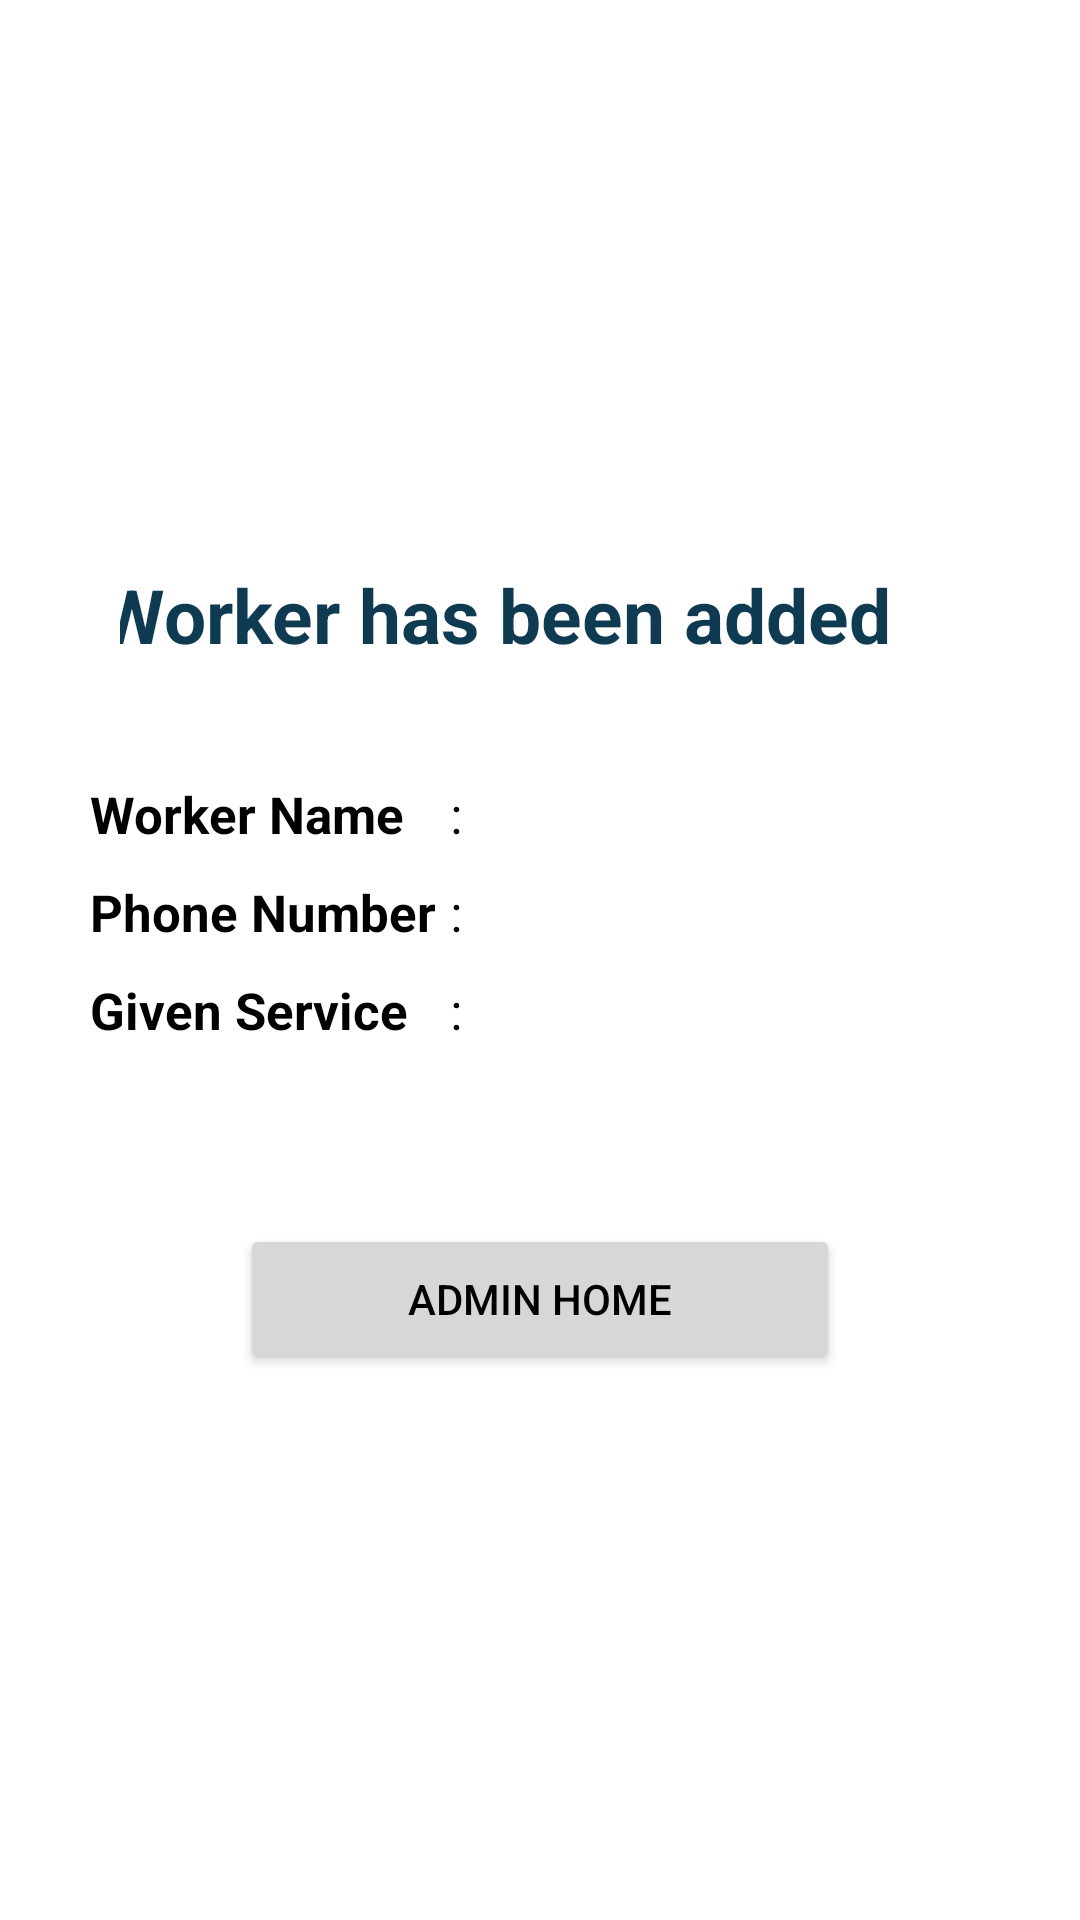

Here is an Android app screen rendered from its layout file. Give the layout XML and the strings, colors and styles it references.
<!-- AndroidManifest.xml: application theme Theme.OnSer -->
<!-- res/layout/activity_workeraddingconfirmation.xml -->
<?xml version="1.0" encoding="utf-8"?>
<LinearLayout xmlns:android="http://schemas.android.com/apk/res/android"
    xmlns:app="http://schemas.android.com/apk/res-auto"
    xmlns:tools="http://schemas.android.com/tools"
    android:layout_width="match_parent"
    android:layout_height="match_parent"
    android:layout_marginTop="150dp"
    android:orientation="vertical"
    tools:context=".workeraddingconfirmation">

    <ImageView

        android:layout_width="130dp"
        android:layout_height="130dp"
        android:src="@drawable/labor"
        android:layout_gravity="center"
        android:layout_margin="20dp"/>
    <LinearLayout
        android:layout_width="wrap_content"
        android:layout_height="wrap_content"
        android:orientation="horizontal"
        android:gravity="center_horizontal"
        android:layout_marginLeft="40dp"
        android:layout_marginBottom="20dp">

        <TextView
            android:layout_width="wrap_content"
            android:layout_height="wrap_content"
            android:text="Worker has been added"
            android:layout_gravity="center"
            android:textSize="25dp"
            android:textStyle="bold"
            android:textColor="@color/main_col"
            />
        <ImageView

            android:layout_width="30dp"
            android:layout_height="30dp"
            android:src="@drawable/confirmed_image"
            android:layout_gravity="center"
            android:layout_margin="20dp"
            />

    </LinearLayout>


    <LinearLayout
        android:layout_width="wrap_content"
        android:layout_height="wrap_content"
        android:orientation="horizontal"
        android:layout_marginLeft="30dp"
        android:layout_marginBottom="10dp"
        >
        <TextView
            android:layout_width="120dp"
            android:layout_height="wrap_content"
            android:textSize="17dp"
            android:text="Worker Name"
            android:textColor="@color/black"
            android:textStyle="bold"/>
        <TextView
            android:id="@+id/name_of_worker"
            android:textSize="17dp"
            android:text=":"
            android:textIsSelectable="true"
            android:textColor="@color/black"
            android:layout_width="wrap_content"
            android:layout_height="wrap_content"
            />
    </LinearLayout>
    <LinearLayout
        android:layout_width="wrap_content"
        android:layout_height="wrap_content"
        android:orientation="horizontal"
        android:layout_marginLeft="30dp"
        android:layout_marginBottom="10dp"
        >
        <TextView
            android:layout_width="120dp"
            android:layout_height="wrap_content"
            android:textSize="17dp"
            android:text="Phone Number"
            android:textColor="@color/black"
            android:textStyle="bold"/>
        <TextView
            android:id="@+id/number_of_worker"
            android:textSize="17dp"
            android:textIsSelectable="true"
            android:textColor="@color/black"
            android:text=":"
            android:layout_width="wrap_content"
            android:layout_height="wrap_content"
            />
    </LinearLayout>
    <LinearLayout
        android:layout_width="wrap_content"
        android:layout_height="wrap_content"
        android:orientation="horizontal"
        android:layout_marginLeft="30dp"
        android:layout_marginBottom="60dp"
        >
        <TextView
            android:layout_width="120dp"
            android:layout_height="wrap_content"
            android:textSize="17dp"
            android:text="Given Service"
            android:textColor="@color/black"
            android:textStyle="bold"/>
        <TextView
            android:id="@+id/service_of_worker"
            android:textSize="17dp"
            android:textIsSelectable="true"
            android:text=":"
            android:layout_width="wrap_content"
            android:textColor="@color/black"
            android:layout_height="wrap_content"
            />
    </LinearLayout>

    <Button
        android:id="@+id/goto_admin_home"
        android:layout_width="200dp"
        android:layout_height="50dp"
        android:layout_gravity="center_horizontal"
        android:text="Admin home"
        android:textColor="@color/black"
        android:clickable="true"
        />

</LinearLayout>
<!-- resources referenced by this layout -->
<resources>
  <color name="black">#FF000000</color>
  <color name="main_col">#0F3B52</color>
  <style name="Theme.OnSer" parent="Theme.MaterialComponents.DayNight.NoActionBar">
          
          <item name="colorPrimary">#09D5EF</item>
          <item name="colorPrimaryVariant">#0f3b52</item>
          <item name="colorOnPrimary">@color/white</item>
          
          <item name="colorSecondary">@color/teal_200</item>
          <item name="colorSecondaryVariant">@color/teal_700</item>
          <item name="colorOnSecondary">@color/black</item>
          
          <item name="android:statusBarColor">?attr/colorPrimaryVariant</item>
          
      </style>
  <color name="white">#FFFFFFFF</color>
  <color name="teal_200">#FF03DAC5</color>
  <color name="teal_700">#FF018786</color>
</resources>
